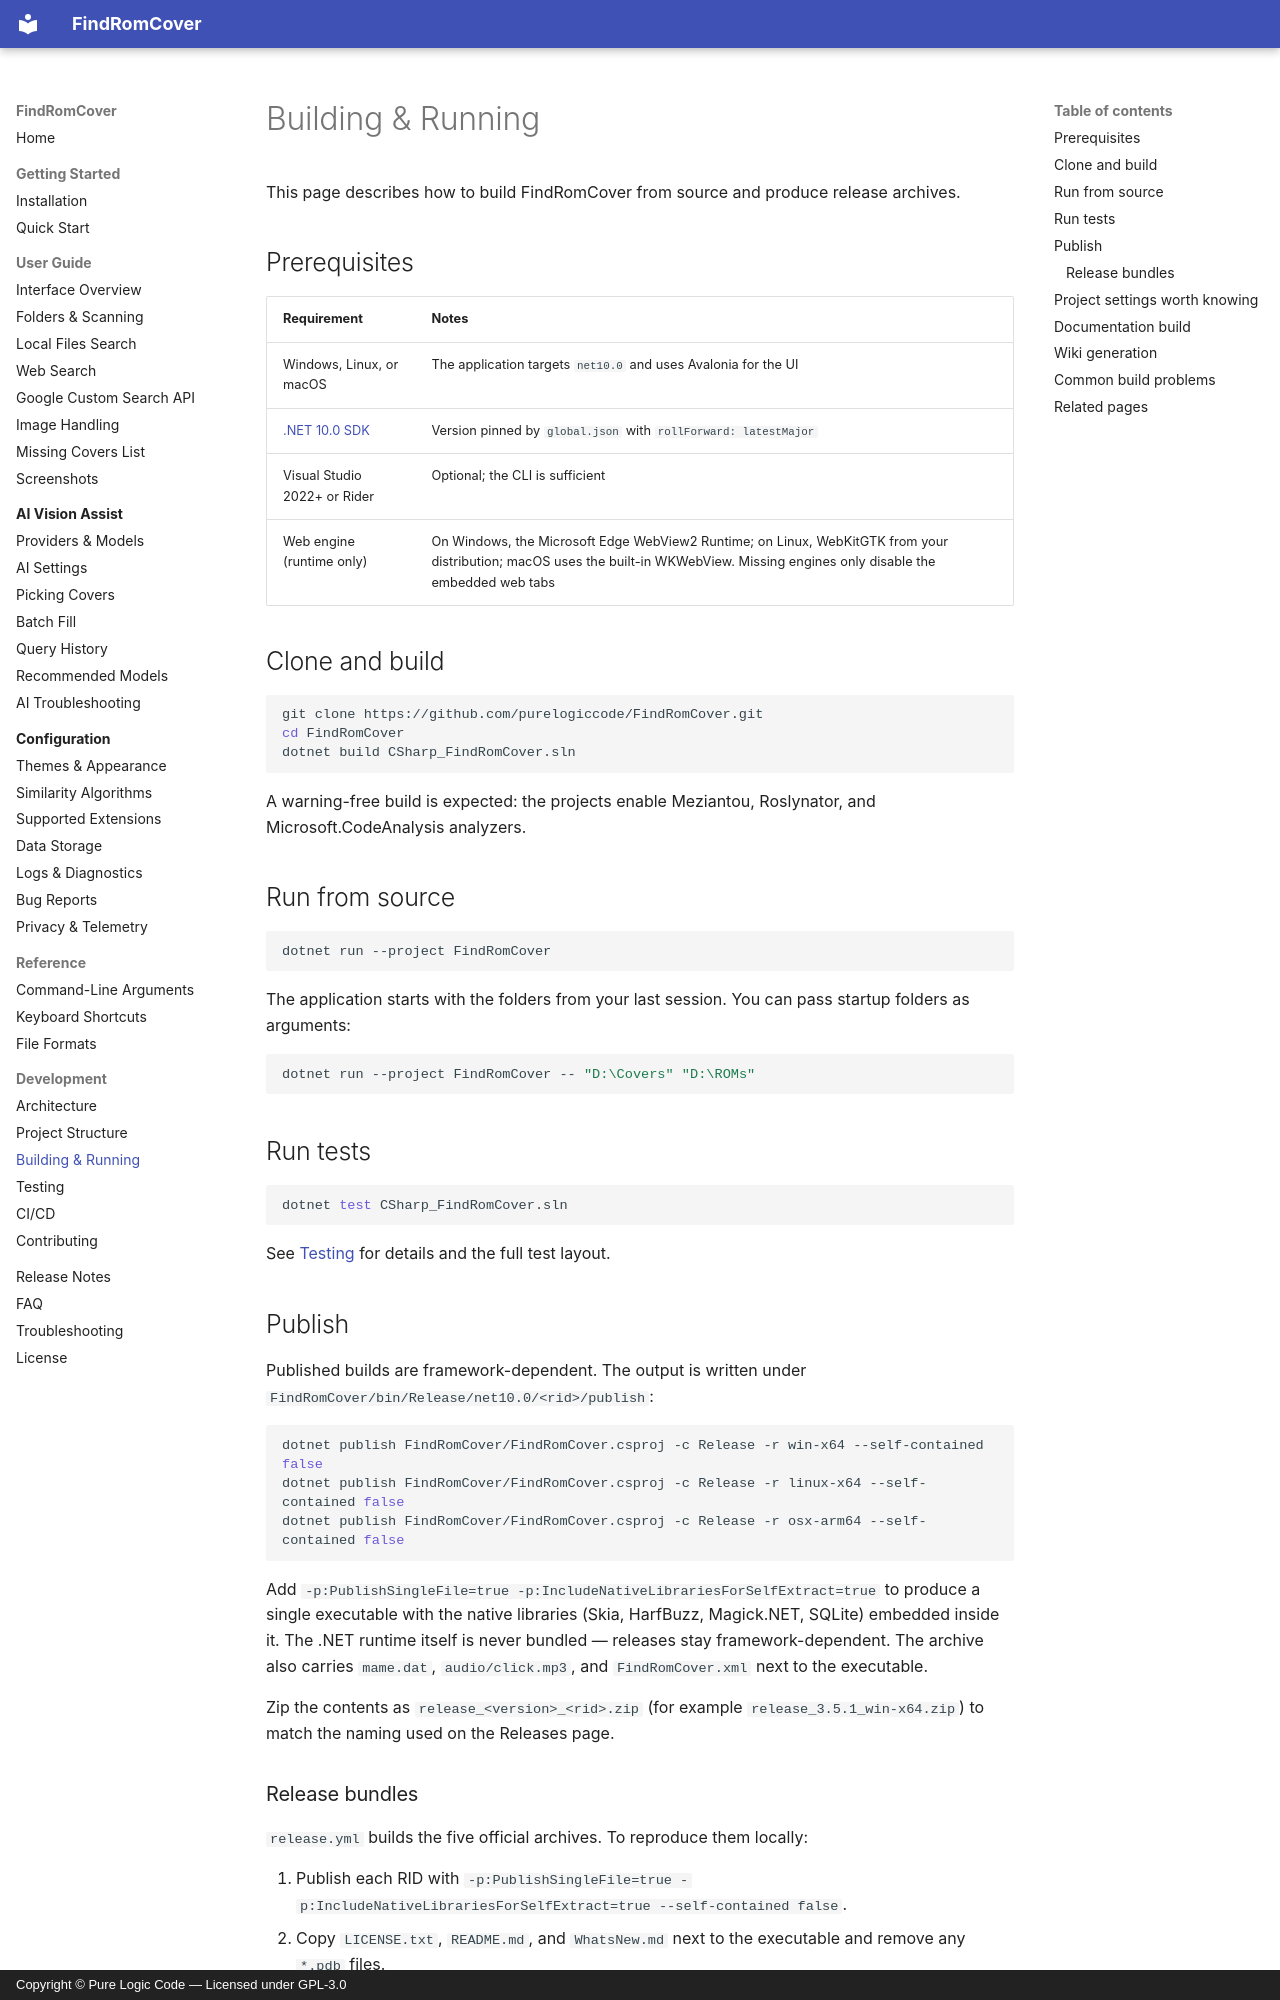

repository: purelogiccode/FindRomCover · page: development/building/index.html · generator: mkdocs · copyright: Copyright © Pure Logic Code — Licensed under GPL-3.0

# Building & Running

This page describes how to build FindRomCover from source and produce release archives.

## Prerequisites

| Requirement | Notes |
|-------------|-------|
| Windows, Linux, or macOS | The application targets `net10.0` and uses Avalonia for the UI |
| [.NET 10.0 SDK](https://dotnet.microsoft.com/download/dotnet/10.0) | Version pinned by `global.json` with `rollForward: latestMajor` |
| Visual Studio 2022+ or Rider | Optional; the CLI is sufficient |
| Web engine (runtime only) | On Windows, the Microsoft Edge WebView2 Runtime; on Linux, WebKitGTK from your distribution; macOS uses the built-in WKWebView. Missing engines only disable the embedded web tabs |

## Clone and build

```bash
git clone https://github.com/purelogiccode/FindRomCover.git
cd FindRomCover
dotnet build CSharp_FindRomCover.sln
```

A warning-free build is expected: the projects enable Meziantou, Roslynator, and Microsoft.CodeAnalysis analyzers.

## Run from source

```bash
dotnet run --project FindRomCover
```

The application starts with the folders from your last session. You can pass startup folders as arguments:

```bash
dotnet run --project FindRomCover -- "D:\Covers" "D:\ROMs"
```

## Run tests

```bash
dotnet test CSharp_FindRomCover.sln
```

See [Testing](testing.md) for details and the full test layout.

## Publish

Published builds are framework-dependent. The output is written under `FindRomCover/bin/Release/net10.0/<rid>/publish`:

```bash
dotnet publish FindRomCover/FindRomCover.csproj -c Release -r win-x64 --self-contained false
dotnet publish FindRomCover/FindRomCover.csproj -c Release -r linux-x64 --self-contained false
dotnet publish FindRomCover/FindRomCover.csproj -c Release -r osx-arm64 --self-contained false
```

Add `-p:PublishSingleFile=true -p:IncludeNativeLibrariesForSelfExtract=true` to produce a single executable with the native libraries (Skia, HarfBuzz, Magick.NET, SQLite) embedded inside it. The .NET runtime itself is never bundled — releases stay framework-dependent. The archive also carries `mame.dat`, `audio/click.mp3`, and `FindRomCover.xml` next to the executable.

Zip the contents as `release_<version>_<rid>.zip` (for example `release_3.5.1_win-x64.zip`) to match the naming used on the Releases page.
